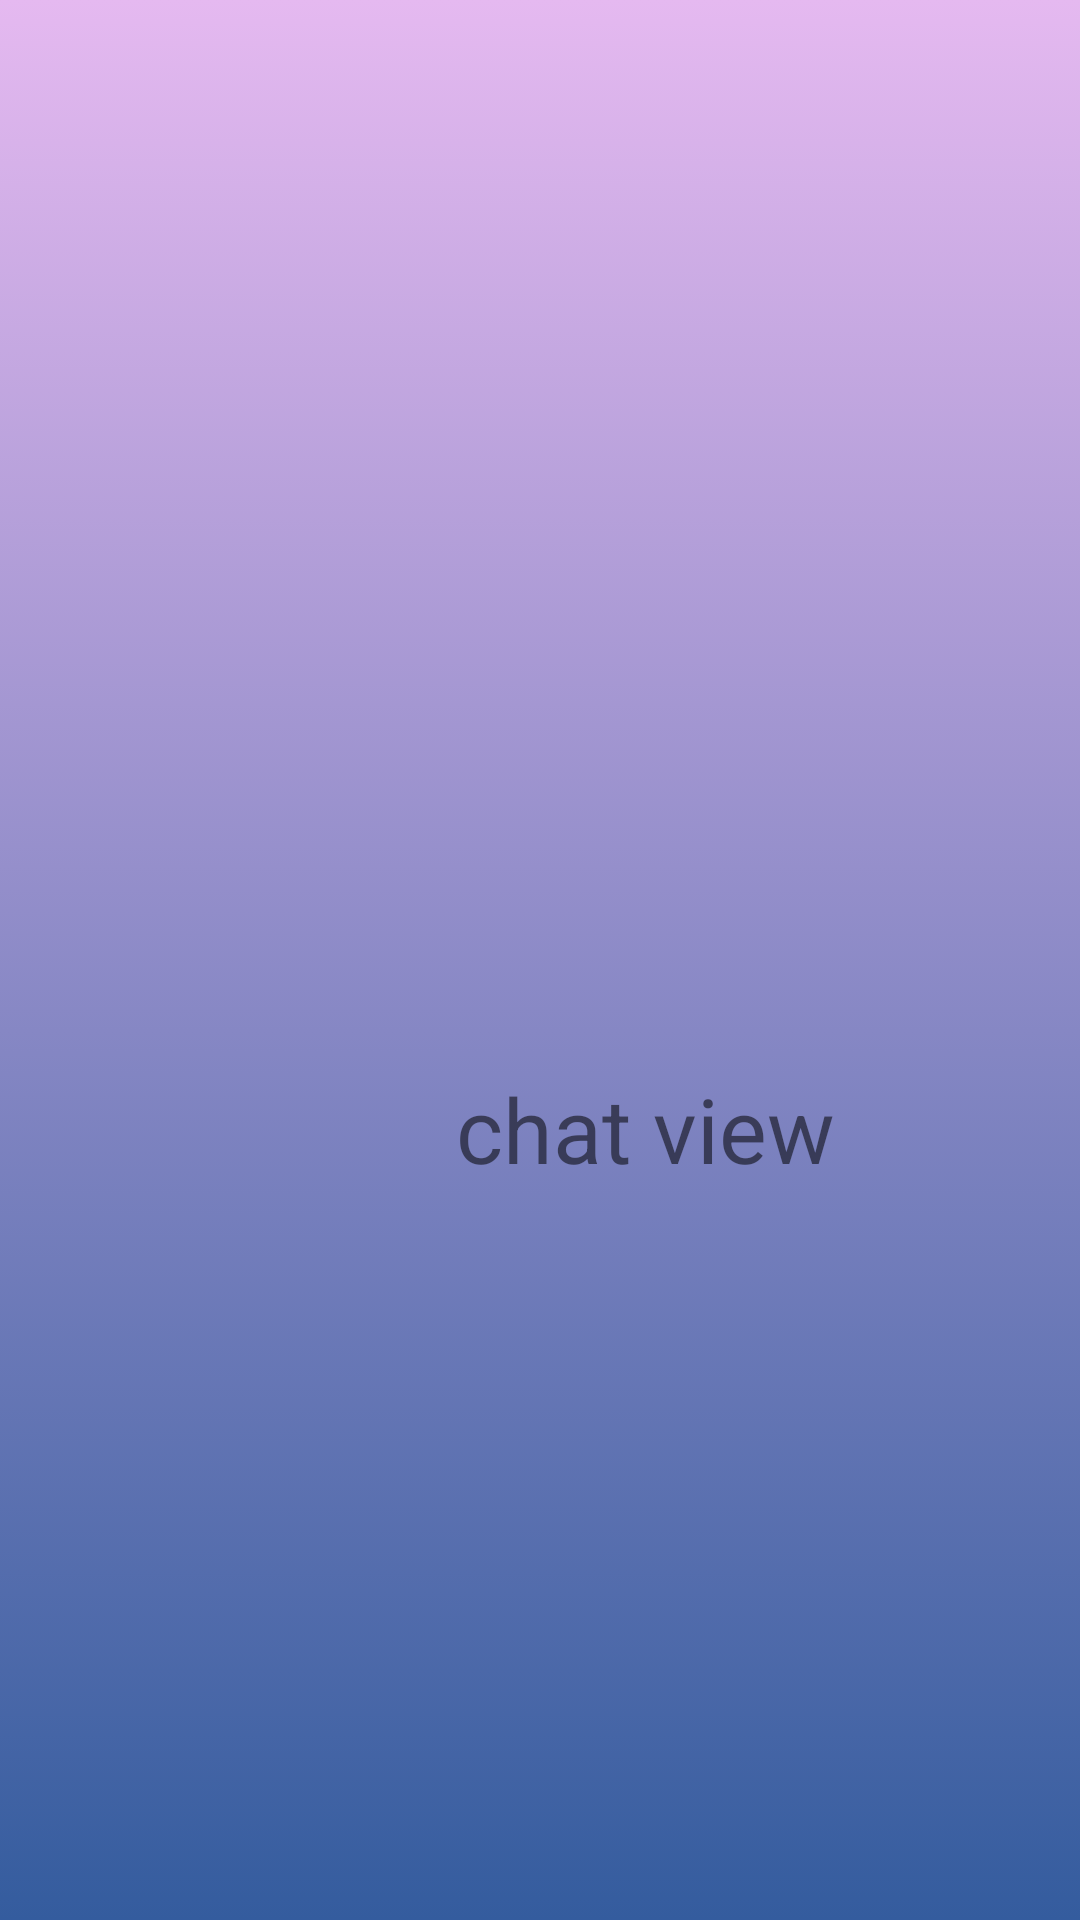

Write the Android layout XML for this screen, with the resource values it uses.
<!-- AndroidManifest.xml: application theme Theme.PortalLoginSignup -->
<!-- res/layout/fragment_chat_tab.xml -->
<?xml version="1.0" encoding="utf-8"?>
<androidx.constraintlayout.widget.ConstraintLayout xmlns:android="http://schemas.android.com/apk/res/android"
    xmlns:app="http://schemas.android.com/apk/res-auto"
    xmlns:tools="http://schemas.android.com/tools"
    android:id="@+id/main"
    android:layout_width="match_parent"
    android:layout_height="match_parent"
    android:background="@drawable/gradient"
    tools:context=".MainActivity">

    <TextView
        android:id="@+id/textView"
        android:layout_width="wrap_content"
        android:layout_height="wrap_content"
        android:layout_marginStart="152dp"
        android:layout_marginTop="356dp"
        android:text="chat view"
        android:textSize="30dp"
        app:layout_constraintStart_toStartOf="parent"
        app:layout_constraintTop_toTopOf="parent" />

</androidx.constraintlayout.widget.ConstraintLayout>
<!-- resources referenced by this layout -->
<resources>
  <!-- drawable gradient (drawable) -->
  <?xml version="1.0" encoding="utf-8"?>
  <selector xmlns:android="http://schemas.android.com/apk/res/android">
      <item>
          <shape>
              <gradient android:angle="90" android:startColor="#345C9E" android:endColor="#E5B9F0" />
  
          </shape>
      </item>
  </selector>
  <style name="Theme.PortalLoginSignup" parent="Theme.AppCompat.Light.NoActionBar" />
</resources>
